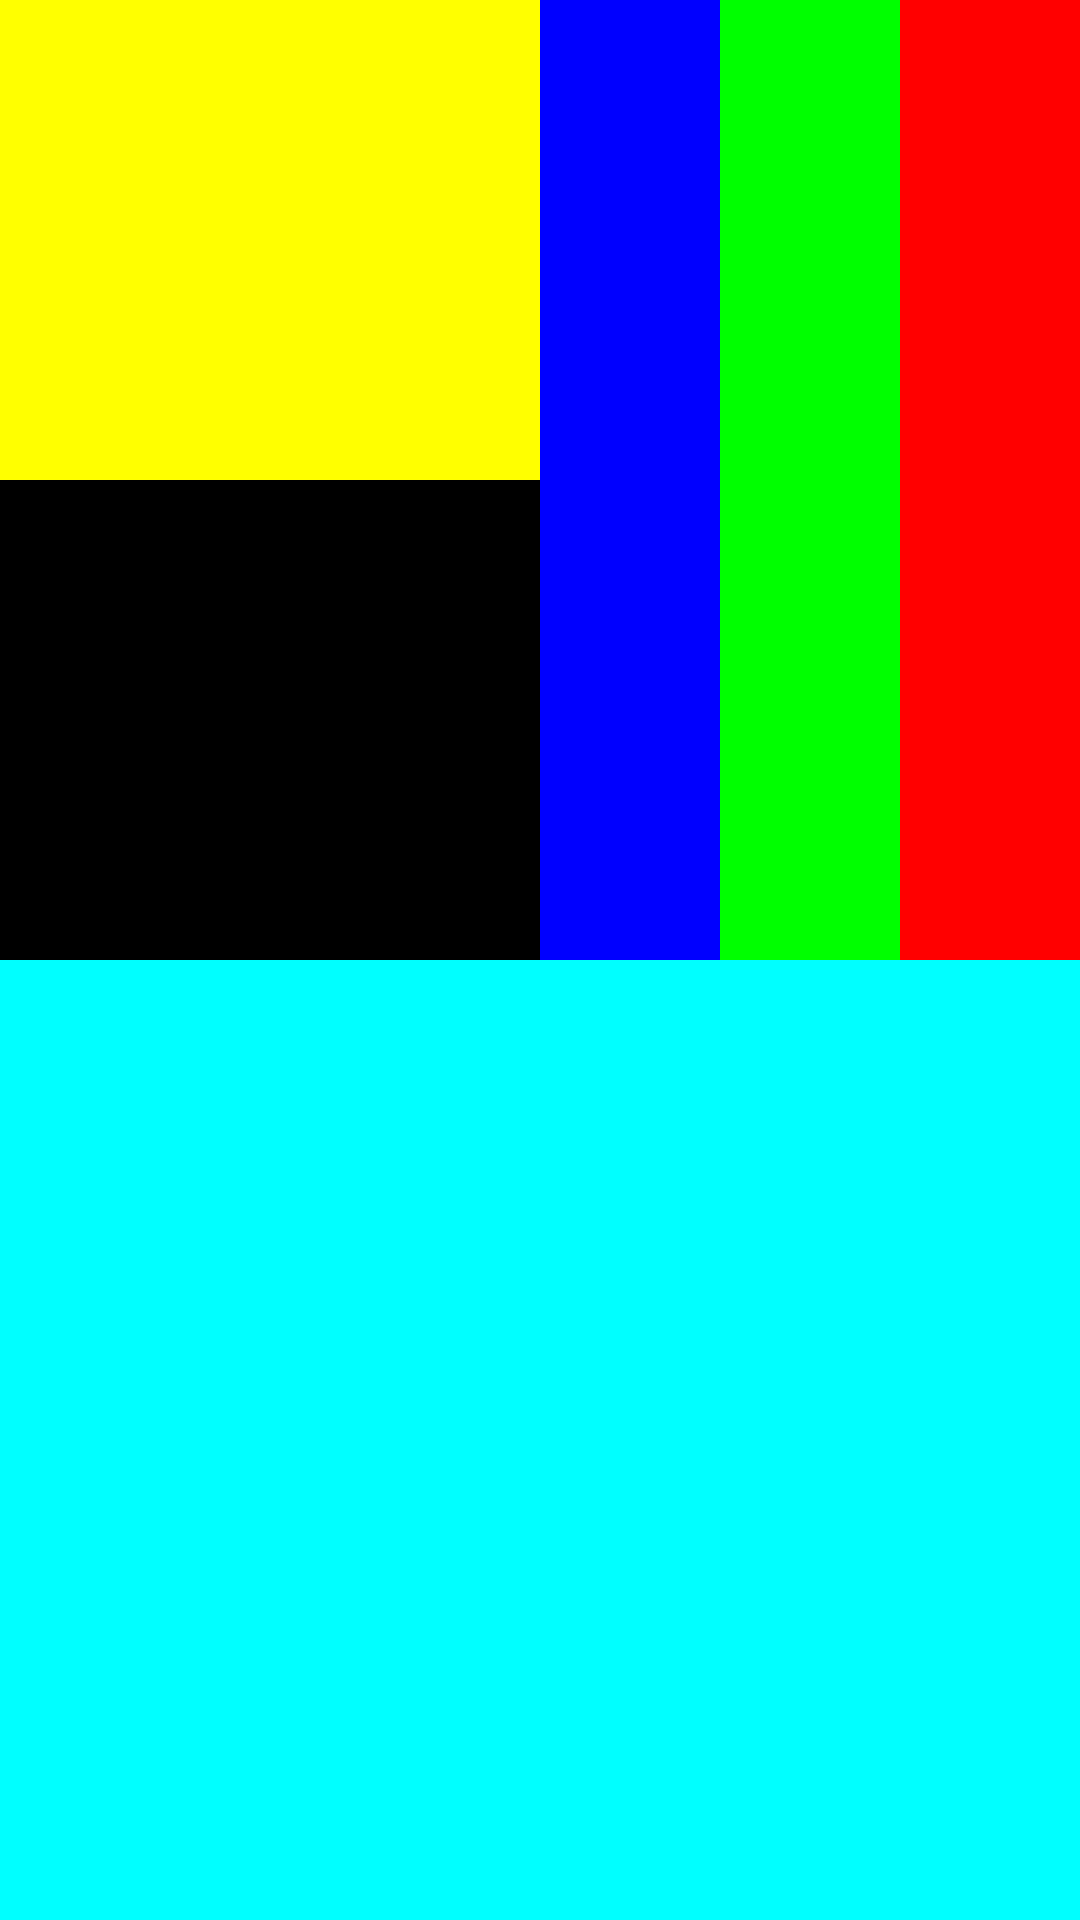

Produce the Android XML layout that renders to this screen, including the resource entries it uses.
<!-- AndroidManifest.xml: application theme Theme.Lecture05_practice -->
<!-- res/layout/activity_prac4.xml -->
<?xml version="1.0" encoding="utf-8"?>
<LinearLayout xmlns:android="http://schemas.android.com/apk/res/android"
    xmlns:app="http://schemas.android.com/apk/res-auto"
    xmlns:tools="http://schemas.android.com/tools"
    android:layout_width="match_parent"
    android:layout_height="match_parent"
    android:orientation="vertical"
    tools:context=".Prac4">

    <LinearLayout
        android:layout_width="match_parent"
        android:layout_height="match_parent"
        android:orientation="horizontal"
        android:layout_weight="1">
        <LinearLayout
            android:layout_width="match_parent"
            android:layout_height="match_parent"
            android:orientation="vertical"
            android:layout_weight="1">
            <LinearLayout
                android:layout_width="match_parent"
                android:layout_height="match_parent"
                android:background="#FFFFFF00"
                android:layout_weight="1">
            </LinearLayout>
            <LinearLayout
                android:layout_width="match_parent"
                android:layout_height="match_parent"
                android:background="#FF000000"
                android:layout_weight="1">
            </LinearLayout>
        </LinearLayout>

        <LinearLayout
            android:layout_width="match_parent"
            android:layout_height="match_parent"
            android:orientation="horizontal"
            android:layout_weight="1">
            <LinearLayout
                android:layout_width="match_parent"
                android:layout_height="match_parent"
                android:background="#FF0000FF"
                android:layout_weight="1">
            </LinearLayout>
            <LinearLayout
                android:layout_width="match_parent"
                android:layout_height="match_parent"
                android:background="#FF00FF00"
                android:layout_weight="1">
            </LinearLayout>
            <LinearLayout
                android:layout_width="match_parent"
                android:layout_height="match_parent"
                android:background="#FFFF0000"
                android:layout_weight="1">
            </LinearLayout>
        </LinearLayout>

    </LinearLayout>

    <LinearLayout
        android:layout_width="match_parent"
        android:layout_height="match_parent"
        android:background="#FF00FFFF"
        android:layout_weight="1">

    </LinearLayout>

</LinearLayout>
<!-- resources referenced by this layout -->
<resources>
  <style name="Theme.Lecture05_practice" parent="Theme.MaterialComponents.DayNight.DarkActionBar">
          
          <item name="colorPrimary">@color/purple_500</item>
          <item name="colorPrimaryVariant">@color/purple_700</item>
          <item name="colorOnPrimary">@color/white</item>
          
          <item name="colorSecondary">@color/teal_200</item>
          <item name="colorSecondaryVariant">@color/teal_700</item>
          <item name="colorOnSecondary">@color/black</item>
          
          <item name="android:statusBarColor">?attr/colorPrimaryVariant</item>
          
      </style>
  <!-- not gathered from this repository: default colours our renderer supplied (Android Studio template values) -->
  <color name="purple_500">#FF6200EE</color>
  <color name="purple_700">#FF3700B3</color>
  <color name="teal_200">#FF03DAC5</color>
  <color name="teal_700">#FF018786</color>
  <color name="black">#FF000000</color>
  <color name="white">#FFFFFFFF</color>
</resources>
